The GitHub repository illbillbot/fcvg101 contains a labelled image folder "splits" with 3 categories: apple, banana, orange. Examples follow, each with its label.

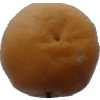
Label: orange

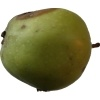
Label: apple

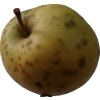
Label: apple

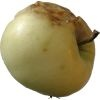
Label: apple

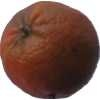
Label: orange

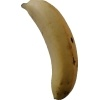
Label: banana
